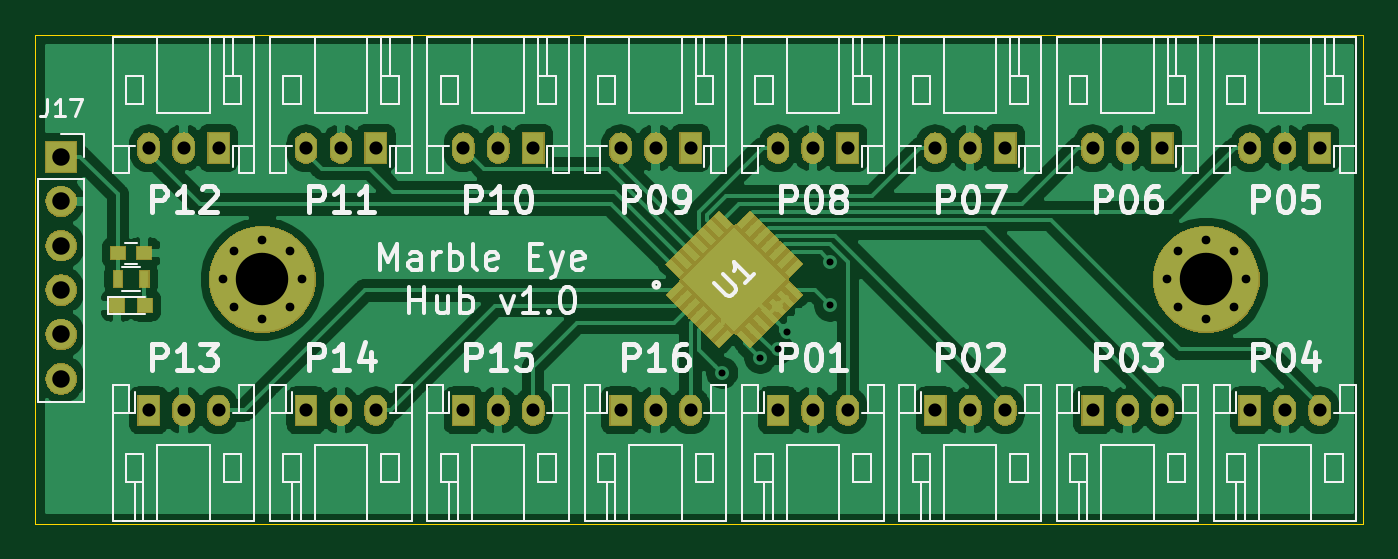
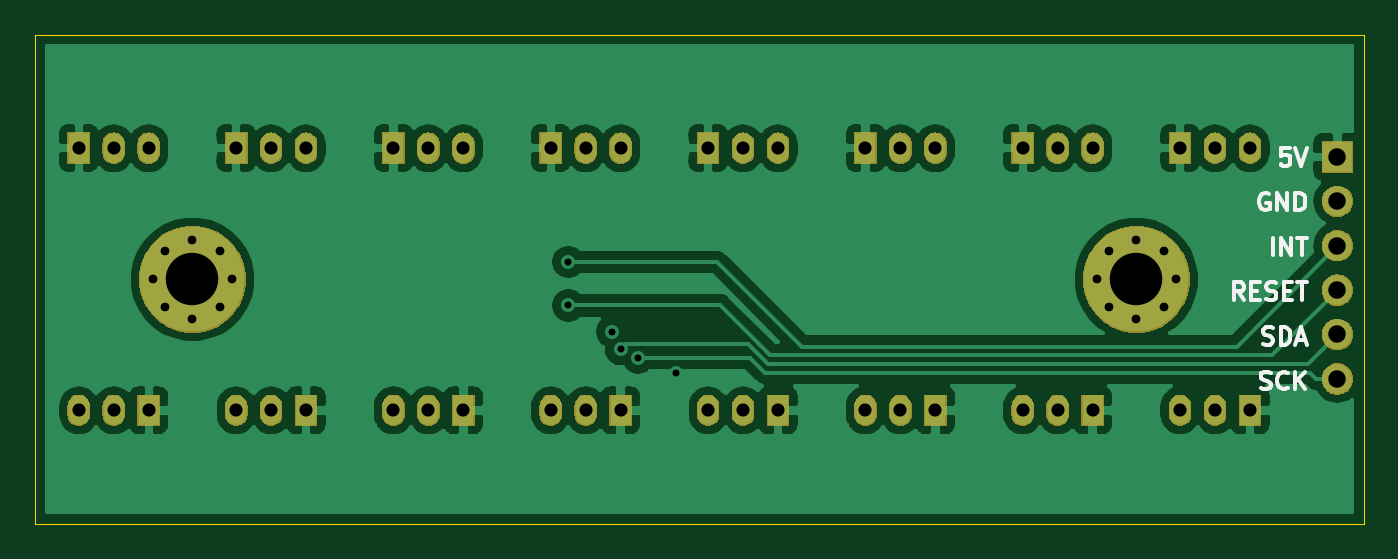
Circuit board: 10 layer files. Board 76.0 x 28.0 mm.
- bottom_copper: sensor-board-B_Cu.gbr (91295 bytes)
- bottom_mask: sensor-board-B_Mask.gbr (46549 bytes)
- paste: sensor-board-B_Paste.gbr (494 bytes)
- bottom_silk: sensor-board-B_SilkS.gbr (5127 bytes)
- outline: sensor-board-Edge_Cuts.gbr (685 bytes)
- top_copper: sensor-board-F_Cu.gbr (106351 bytes)
- top_mask: sensor-board-F_Mask.gbr (50868 bytes)
- paste: sensor-board-F_Paste.gbr (6594 bytes)
- top_silk: sensor-board-F_SilkS.gbr (41724 bytes)
- drill: sensor-board.drl (1455 bytes)

=== bottom_copper: sensor-board-B_Cu.gbr (91295 bytes, source omitted) ===
=== bottom_mask: sensor-board-B_Mask.gbr (46549 bytes, source omitted) ===
=== paste: sensor-board-B_Paste.gbr ===
G04 #@! TF.GenerationSoftware,KiCad,Pcbnew,(5.1.2)-1*
G04 #@! TF.CreationDate,2020-06-07T14:36:20+02:00*
G04 #@! TF.ProjectId,sensor-board,73656e73-6f72-42d6-926f-6172642e6b69,rev?*
G04 #@! TF.SameCoordinates,Original*
G04 #@! TF.FileFunction,Paste,Bot*
G04 #@! TF.FilePolarity,Positive*
%FSLAX46Y46*%
G04 Gerber Fmt 4.6, Leading zero omitted, Abs format (unit mm)*
G04 Created by KiCad (PCBNEW (5.1.2)-1) date 2020-06-07 14:36:20*
%MOMM*%
%LPD*%
G04 APERTURE LIST*
G04 APERTURE END LIST*
M02*

=== bottom_silk: sensor-board-B_SilkS.gbr ===
G04 #@! TF.GenerationSoftware,KiCad,Pcbnew,(5.1.2)-1*
G04 #@! TF.CreationDate,2020-06-07T14:36:20+02:00*
G04 #@! TF.ProjectId,sensor-board,73656e73-6f72-42d6-926f-6172642e6b69,rev?*
G04 #@! TF.SameCoordinates,Original*
G04 #@! TF.FileFunction,Legend,Bot*
G04 #@! TF.FilePolarity,Positive*
%FSLAX46Y46*%
G04 Gerber Fmt 4.6, Leading zero omitted, Abs format (unit mm)*
G04 Created by KiCad (PCBNEW (5.1.2)-1) date 2020-06-07 14:36:20*
%MOMM*%
%LPD*%
G04 APERTURE LIST*
%ADD10C,0.250000*%
G04 APERTURE END LIST*
D10*
X82396809Y-95245761D02*
X82253952Y-95293380D01*
X82015856Y-95293380D01*
X81920618Y-95245761D01*
X81872999Y-95198142D01*
X81825380Y-95102904D01*
X81825380Y-95007666D01*
X81872999Y-94912428D01*
X81920618Y-94864809D01*
X82015856Y-94817190D01*
X82206333Y-94769571D01*
X82301571Y-94721952D01*
X82349190Y-94674333D01*
X82396809Y-94579095D01*
X82396809Y-94483857D01*
X82349190Y-94388619D01*
X82301571Y-94341000D01*
X82206333Y-94293380D01*
X81968237Y-94293380D01*
X81825380Y-94341000D01*
X80825380Y-95198142D02*
X80872999Y-95245761D01*
X81015856Y-95293380D01*
X81111095Y-95293380D01*
X81253952Y-95245761D01*
X81349190Y-95150523D01*
X81396809Y-95055285D01*
X81444428Y-94864809D01*
X81444428Y-94721952D01*
X81396809Y-94531476D01*
X81349190Y-94436238D01*
X81253952Y-94341000D01*
X81111095Y-94293380D01*
X81015856Y-94293380D01*
X80872999Y-94341000D01*
X80825380Y-94388619D01*
X80396809Y-95293380D02*
X80396809Y-94293380D01*
X79825380Y-95293380D02*
X80253952Y-94721952D01*
X79825380Y-94293380D02*
X80396809Y-94864809D01*
X82253952Y-92685961D02*
X82111095Y-92733580D01*
X81873000Y-92733580D01*
X81777762Y-92685961D01*
X81730143Y-92638342D01*
X81682524Y-92543104D01*
X81682524Y-92447866D01*
X81730143Y-92352628D01*
X81777762Y-92305009D01*
X81873000Y-92257390D01*
X82063476Y-92209771D01*
X82158714Y-92162152D01*
X82206333Y-92114533D01*
X82253952Y-92019295D01*
X82253952Y-91924057D01*
X82206333Y-91828819D01*
X82158714Y-91781200D01*
X82063476Y-91733580D01*
X81825381Y-91733580D01*
X81682524Y-91781200D01*
X81253952Y-92733580D02*
X81253952Y-91733580D01*
X81015857Y-91733580D01*
X80873000Y-91781200D01*
X80777762Y-91876438D01*
X80730143Y-91971676D01*
X80682524Y-92162152D01*
X80682524Y-92305009D01*
X80730143Y-92495485D01*
X80777762Y-92590723D01*
X80873000Y-92685961D01*
X81015857Y-92733580D01*
X81253952Y-92733580D01*
X80301571Y-92447866D02*
X79825381Y-92447866D01*
X80396809Y-92733580D02*
X80063476Y-91733580D01*
X79730143Y-92733580D01*
X83349190Y-90173780D02*
X83682524Y-89697590D01*
X83920619Y-90173780D02*
X83920619Y-89173780D01*
X83539667Y-89173780D01*
X83444429Y-89221400D01*
X83396810Y-89269019D01*
X83349190Y-89364257D01*
X83349190Y-89507114D01*
X83396810Y-89602352D01*
X83444429Y-89649971D01*
X83539667Y-89697590D01*
X83920619Y-89697590D01*
X82920619Y-89649971D02*
X82587286Y-89649971D01*
X82444429Y-90173780D02*
X82920619Y-90173780D01*
X82920619Y-89173780D01*
X82444429Y-89173780D01*
X82063476Y-90126161D02*
X81920619Y-90173780D01*
X81682524Y-90173780D01*
X81587286Y-90126161D01*
X81539667Y-90078542D01*
X81492048Y-89983304D01*
X81492048Y-89888066D01*
X81539667Y-89792828D01*
X81587286Y-89745209D01*
X81682524Y-89697590D01*
X81873000Y-89649971D01*
X81968238Y-89602352D01*
X82015857Y-89554733D01*
X82063476Y-89459495D01*
X82063476Y-89364257D01*
X82015857Y-89269019D01*
X81968238Y-89221400D01*
X81873000Y-89173780D01*
X81634905Y-89173780D01*
X81492048Y-89221400D01*
X81063476Y-89649971D02*
X80730143Y-89649971D01*
X80587286Y-90173780D02*
X81063476Y-90173780D01*
X81063476Y-89173780D01*
X80587286Y-89173780D01*
X80301571Y-89173780D02*
X79730143Y-89173780D01*
X80015857Y-90173780D02*
X80015857Y-89173780D01*
X81682523Y-87613980D02*
X81682523Y-86613980D01*
X81206333Y-87613980D02*
X81206333Y-86613980D01*
X80634904Y-87613980D01*
X80634904Y-86613980D01*
X80301571Y-86613980D02*
X79730142Y-86613980D01*
X80015857Y-87613980D02*
X80015857Y-86613980D01*
X81920618Y-84101800D02*
X82015856Y-84054180D01*
X82158714Y-84054180D01*
X82301571Y-84101800D01*
X82396809Y-84197038D01*
X82444428Y-84292276D01*
X82492047Y-84482752D01*
X82492047Y-84625609D01*
X82444428Y-84816085D01*
X82396809Y-84911323D01*
X82301571Y-85006561D01*
X82158714Y-85054180D01*
X82063475Y-85054180D01*
X81920618Y-85006561D01*
X81872999Y-84958942D01*
X81872999Y-84625609D01*
X82063475Y-84625609D01*
X81444428Y-85054180D02*
X81444428Y-84054180D01*
X80872999Y-85054180D01*
X80872999Y-84054180D01*
X80396809Y-85054180D02*
X80396809Y-84054180D01*
X80158714Y-84054180D01*
X80015856Y-84101800D01*
X79920618Y-84197038D01*
X79872999Y-84292276D01*
X79825380Y-84482752D01*
X79825380Y-84625609D01*
X79872999Y-84816085D01*
X79920618Y-84911323D01*
X80015856Y-85006561D01*
X80158714Y-85054180D01*
X80396809Y-85054180D01*
X80730143Y-81494380D02*
X81206333Y-81494380D01*
X81253952Y-81970571D01*
X81206333Y-81922952D01*
X81111095Y-81875333D01*
X80873000Y-81875333D01*
X80777762Y-81922952D01*
X80730143Y-81970571D01*
X80682524Y-82065809D01*
X80682524Y-82303904D01*
X80730143Y-82399142D01*
X80777762Y-82446761D01*
X80873000Y-82494380D01*
X81111095Y-82494380D01*
X81206333Y-82446761D01*
X81253952Y-82399142D01*
X80396809Y-81494380D02*
X80063476Y-82494380D01*
X79730143Y-81494380D01*
M02*

=== outline: sensor-board-Edge_Cuts.gbr ===
G04 #@! TF.GenerationSoftware,KiCad,Pcbnew,(5.1.2)-1*
G04 #@! TF.CreationDate,2020-06-07T14:36:20+02:00*
G04 #@! TF.ProjectId,sensor-board,73656e73-6f72-42d6-926f-6172642e6b69,rev?*
G04 #@! TF.SameCoordinates,Original*
G04 #@! TF.FileFunction,Profile,NP*
%FSLAX46Y46*%
G04 Gerber Fmt 4.6, Leading zero omitted, Abs format (unit mm)*
G04 Created by KiCad (PCBNEW (5.1.2)-1) date 2020-06-07 14:36:20*
%MOMM*%
%LPD*%
G04 APERTURE LIST*
%ADD10C,0.050000*%
G04 APERTURE END LIST*
D10*
X76500000Y-75000000D02*
X152500000Y-75000000D01*
X76500000Y-103000000D02*
X76500000Y-75000000D01*
X152500000Y-103000000D02*
X76500000Y-103000000D01*
X152500000Y-75000000D02*
X152500000Y-103000000D01*
M02*

=== top_copper: sensor-board-F_Cu.gbr (106351 bytes, source omitted) ===
=== top_mask: sensor-board-F_Mask.gbr (50868 bytes, source omitted) ===
=== paste: sensor-board-F_Paste.gbr ===
G04 #@! TF.GenerationSoftware,KiCad,Pcbnew,(5.1.2)-1*
G04 #@! TF.CreationDate,2020-06-07T14:36:20+02:00*
G04 #@! TF.ProjectId,sensor-board,73656e73-6f72-42d6-926f-6172642e6b69,rev?*
G04 #@! TF.SameCoordinates,Original*
G04 #@! TF.FileFunction,Paste,Top*
G04 #@! TF.FilePolarity,Positive*
%FSLAX46Y46*%
G04 Gerber Fmt 4.6, Leading zero omitted, Abs format (unit mm)*
G04 Created by KiCad (PCBNEW (5.1.2)-1) date 2020-06-07 14:36:20*
%MOMM*%
%LPD*%
G04 APERTURE LIST*
%ADD10R,0.800000X0.800000*%
%ADD11R,0.500000X0.900000*%
%ADD12C,4.200000*%
%ADD13C,0.100000*%
%ADD14C,0.350000*%
%ADD15R,0.800000X0.750000*%
G04 APERTURE END LIST*
D10*
X82800000Y-90500000D03*
X81200000Y-90500000D03*
D11*
X82750000Y-89000000D03*
X81250000Y-89000000D03*
D12*
X116500000Y-89000000D03*
D13*
G36*
X116500000Y-91969848D02*
G01*
X113530152Y-89000000D01*
X116500000Y-86030152D01*
X119469848Y-89000000D01*
X116500000Y-91969848D01*
X116500000Y-91969848D01*
G37*
D14*
X113105887Y-88363604D03*
D13*
G36*
X113353374Y-88858579D02*
G01*
X112610912Y-88116117D01*
X112858400Y-87868629D01*
X113600862Y-88611091D01*
X113353374Y-88858579D01*
X113353374Y-88858579D01*
G37*
D14*
X113565507Y-87903984D03*
D13*
G36*
X113812994Y-88398959D02*
G01*
X113070532Y-87656497D01*
X113318020Y-87409009D01*
X114060482Y-88151471D01*
X113812994Y-88398959D01*
X113812994Y-88398959D01*
G37*
D14*
X114025126Y-87444365D03*
D13*
G36*
X114272613Y-87939340D02*
G01*
X113530151Y-87196878D01*
X113777639Y-86949390D01*
X114520101Y-87691852D01*
X114272613Y-87939340D01*
X114272613Y-87939340D01*
G37*
D14*
X114484746Y-86984746D03*
D13*
G36*
X114732233Y-87479721D02*
G01*
X113989771Y-86737259D01*
X114237259Y-86489771D01*
X114979721Y-87232233D01*
X114732233Y-87479721D01*
X114732233Y-87479721D01*
G37*
D14*
X114944365Y-86525126D03*
D13*
G36*
X115191852Y-87020101D02*
G01*
X114449390Y-86277639D01*
X114696878Y-86030151D01*
X115439340Y-86772613D01*
X115191852Y-87020101D01*
X115191852Y-87020101D01*
G37*
D14*
X115403984Y-86065507D03*
D13*
G36*
X115651471Y-86560482D02*
G01*
X114909009Y-85818020D01*
X115156497Y-85570532D01*
X115898959Y-86312994D01*
X115651471Y-86560482D01*
X115651471Y-86560482D01*
G37*
D14*
X115863604Y-85605887D03*
D13*
G36*
X116111091Y-86100862D02*
G01*
X115368629Y-85358400D01*
X115616117Y-85110912D01*
X116358579Y-85853374D01*
X116111091Y-86100862D01*
X116111091Y-86100862D01*
G37*
D14*
X117136396Y-85605887D03*
D13*
G36*
X117631371Y-85358400D02*
G01*
X116888909Y-86100862D01*
X116641421Y-85853374D01*
X117383883Y-85110912D01*
X117631371Y-85358400D01*
X117631371Y-85358400D01*
G37*
D14*
X117596016Y-86065507D03*
D13*
G36*
X118090991Y-85818020D02*
G01*
X117348529Y-86560482D01*
X117101041Y-86312994D01*
X117843503Y-85570532D01*
X118090991Y-85818020D01*
X118090991Y-85818020D01*
G37*
D14*
X118055635Y-86525126D03*
D13*
G36*
X118550610Y-86277639D02*
G01*
X117808148Y-87020101D01*
X117560660Y-86772613D01*
X118303122Y-86030151D01*
X118550610Y-86277639D01*
X118550610Y-86277639D01*
G37*
D14*
X118515254Y-86984746D03*
D13*
G36*
X119010229Y-86737259D02*
G01*
X118267767Y-87479721D01*
X118020279Y-87232233D01*
X118762741Y-86489771D01*
X119010229Y-86737259D01*
X119010229Y-86737259D01*
G37*
D14*
X118974874Y-87444365D03*
D13*
G36*
X119469849Y-87196878D02*
G01*
X118727387Y-87939340D01*
X118479899Y-87691852D01*
X119222361Y-86949390D01*
X119469849Y-87196878D01*
X119469849Y-87196878D01*
G37*
D14*
X119434493Y-87903984D03*
D13*
G36*
X119929468Y-87656497D02*
G01*
X119187006Y-88398959D01*
X118939518Y-88151471D01*
X119681980Y-87409009D01*
X119929468Y-87656497D01*
X119929468Y-87656497D01*
G37*
D14*
X119894113Y-88363604D03*
D13*
G36*
X120389088Y-88116117D02*
G01*
X119646626Y-88858579D01*
X119399138Y-88611091D01*
X120141600Y-87868629D01*
X120389088Y-88116117D01*
X120389088Y-88116117D01*
G37*
D14*
X119894113Y-89636396D03*
D13*
G36*
X120141600Y-90131371D02*
G01*
X119399138Y-89388909D01*
X119646626Y-89141421D01*
X120389088Y-89883883D01*
X120141600Y-90131371D01*
X120141600Y-90131371D01*
G37*
D14*
X119434493Y-90096016D03*
D13*
G36*
X119681980Y-90590991D02*
G01*
X118939518Y-89848529D01*
X119187006Y-89601041D01*
X119929468Y-90343503D01*
X119681980Y-90590991D01*
X119681980Y-90590991D01*
G37*
D14*
X118974874Y-90555635D03*
D13*
G36*
X119222361Y-91050610D02*
G01*
X118479899Y-90308148D01*
X118727387Y-90060660D01*
X119469849Y-90803122D01*
X119222361Y-91050610D01*
X119222361Y-91050610D01*
G37*
D14*
X118515254Y-91015254D03*
D13*
G36*
X118762741Y-91510229D02*
G01*
X118020279Y-90767767D01*
X118267767Y-90520279D01*
X119010229Y-91262741D01*
X118762741Y-91510229D01*
X118762741Y-91510229D01*
G37*
D14*
X118055635Y-91474874D03*
D13*
G36*
X118303122Y-91969849D02*
G01*
X117560660Y-91227387D01*
X117808148Y-90979899D01*
X118550610Y-91722361D01*
X118303122Y-91969849D01*
X118303122Y-91969849D01*
G37*
D14*
X117596016Y-91934493D03*
D13*
G36*
X117843503Y-92429468D02*
G01*
X117101041Y-91687006D01*
X117348529Y-91439518D01*
X118090991Y-92181980D01*
X117843503Y-92429468D01*
X117843503Y-92429468D01*
G37*
D14*
X117136396Y-92394113D03*
D13*
G36*
X117383883Y-92889088D02*
G01*
X116641421Y-92146626D01*
X116888909Y-91899138D01*
X117631371Y-92641600D01*
X117383883Y-92889088D01*
X117383883Y-92889088D01*
G37*
D14*
X115863604Y-92394113D03*
D13*
G36*
X116358579Y-92146626D02*
G01*
X115616117Y-92889088D01*
X115368629Y-92641600D01*
X116111091Y-91899138D01*
X116358579Y-92146626D01*
X116358579Y-92146626D01*
G37*
D14*
X115403984Y-91934493D03*
D13*
G36*
X115898959Y-91687006D02*
G01*
X115156497Y-92429468D01*
X114909009Y-92181980D01*
X115651471Y-91439518D01*
X115898959Y-91687006D01*
X115898959Y-91687006D01*
G37*
D14*
X114944365Y-91474874D03*
D13*
G36*
X115439340Y-91227387D02*
G01*
X114696878Y-91969849D01*
X114449390Y-91722361D01*
X115191852Y-90979899D01*
X115439340Y-91227387D01*
X115439340Y-91227387D01*
G37*
D14*
X114484746Y-91015254D03*
D13*
G36*
X114979721Y-90767767D02*
G01*
X114237259Y-91510229D01*
X113989771Y-91262741D01*
X114732233Y-90520279D01*
X114979721Y-90767767D01*
X114979721Y-90767767D01*
G37*
D14*
X114025126Y-90555635D03*
D13*
G36*
X114520101Y-90308148D02*
G01*
X113777639Y-91050610D01*
X113530151Y-90803122D01*
X114272613Y-90060660D01*
X114520101Y-90308148D01*
X114520101Y-90308148D01*
G37*
D14*
X113565507Y-90096016D03*
D13*
G36*
X114060482Y-89848529D02*
G01*
X113318020Y-90590991D01*
X113070532Y-90343503D01*
X113812994Y-89601041D01*
X114060482Y-89848529D01*
X114060482Y-89848529D01*
G37*
D14*
X113105887Y-89636396D03*
D13*
G36*
X113600862Y-89388909D02*
G01*
X112858400Y-90131371D01*
X112610912Y-89883883D01*
X113353374Y-89141421D01*
X113600862Y-89388909D01*
X113600862Y-89388909D01*
G37*
D15*
X81250000Y-87500000D03*
X82750000Y-87500000D03*
M02*

=== top_silk: sensor-board-F_SilkS.gbr (41724 bytes, source omitted) ===
=== drill: sensor-board.drl ===
M48
; DRILL file {KiCad (5.1.2)-1} date 07/06/2020 14:36:25
; FORMAT={3:3/ absolute / metric / suppress leading zeros}
; #@! TF.CreationDate,2020-06-07T14:36:25+02:00
; #@! TF.GenerationSoftware,Kicad,Pcbnew,(5.1.2)-1
FMAT,2
METRIC,TZ
T1C0.400
T2C0.500
T3C0.750
T4C1.000
T5C3.000
%
G90
G05
T1
X115824Y-94361
X118000Y-93500
X119000Y-93000
X119500Y-92000
X121987Y-88013
X122000Y-90500
T2
X141250Y-89000
X141909Y-87409
X141909Y-90591
X143500Y-86750
X143500Y-91250
X145091Y-87409
X145091Y-90591
X145750Y-89000
X87250Y-89000
X87909Y-87409
X87909Y-90591
X89500Y-86750
X89500Y-91250
X91091Y-87409
X91091Y-90591
X91750Y-89000
T3
X137000Y-81500
X139000Y-81500
X141000Y-81500
X146000Y-81500
X148000Y-81500
X150000Y-81500
X128000Y-96500
X130000Y-96500
X132000Y-96500
X110000Y-96500
X112000Y-96500
X114000Y-96500
X83000Y-81500
X85000Y-81500
X87000Y-81500
X101000Y-81500
X103000Y-81500
X105000Y-81500
X119000Y-81500
X121000Y-81500
X123000Y-81500
X92000Y-96500
X94000Y-96500
X96000Y-96500
X83000Y-96500
X85000Y-96500
X87000Y-96500
X110000Y-81500
X112000Y-81500
X114000Y-81500
X128000Y-81500
X130000Y-81500
X132000Y-81500
X101000Y-96500
X103000Y-96500
X105000Y-96500
X119000Y-96500
X121000Y-96500
X123000Y-96500
X146000Y-96500
X148000Y-96500
X150000Y-96500
X137000Y-96500
X139000Y-96500
X141000Y-96500
X92000Y-81500
X94000Y-81500
X96000Y-81500
T4
X78000Y-82000
X78000Y-84540
X78000Y-87080
X78000Y-89620
X78000Y-92160
X78000Y-94700
T5
X143500Y-89000
X89500Y-89000
T0
M30

